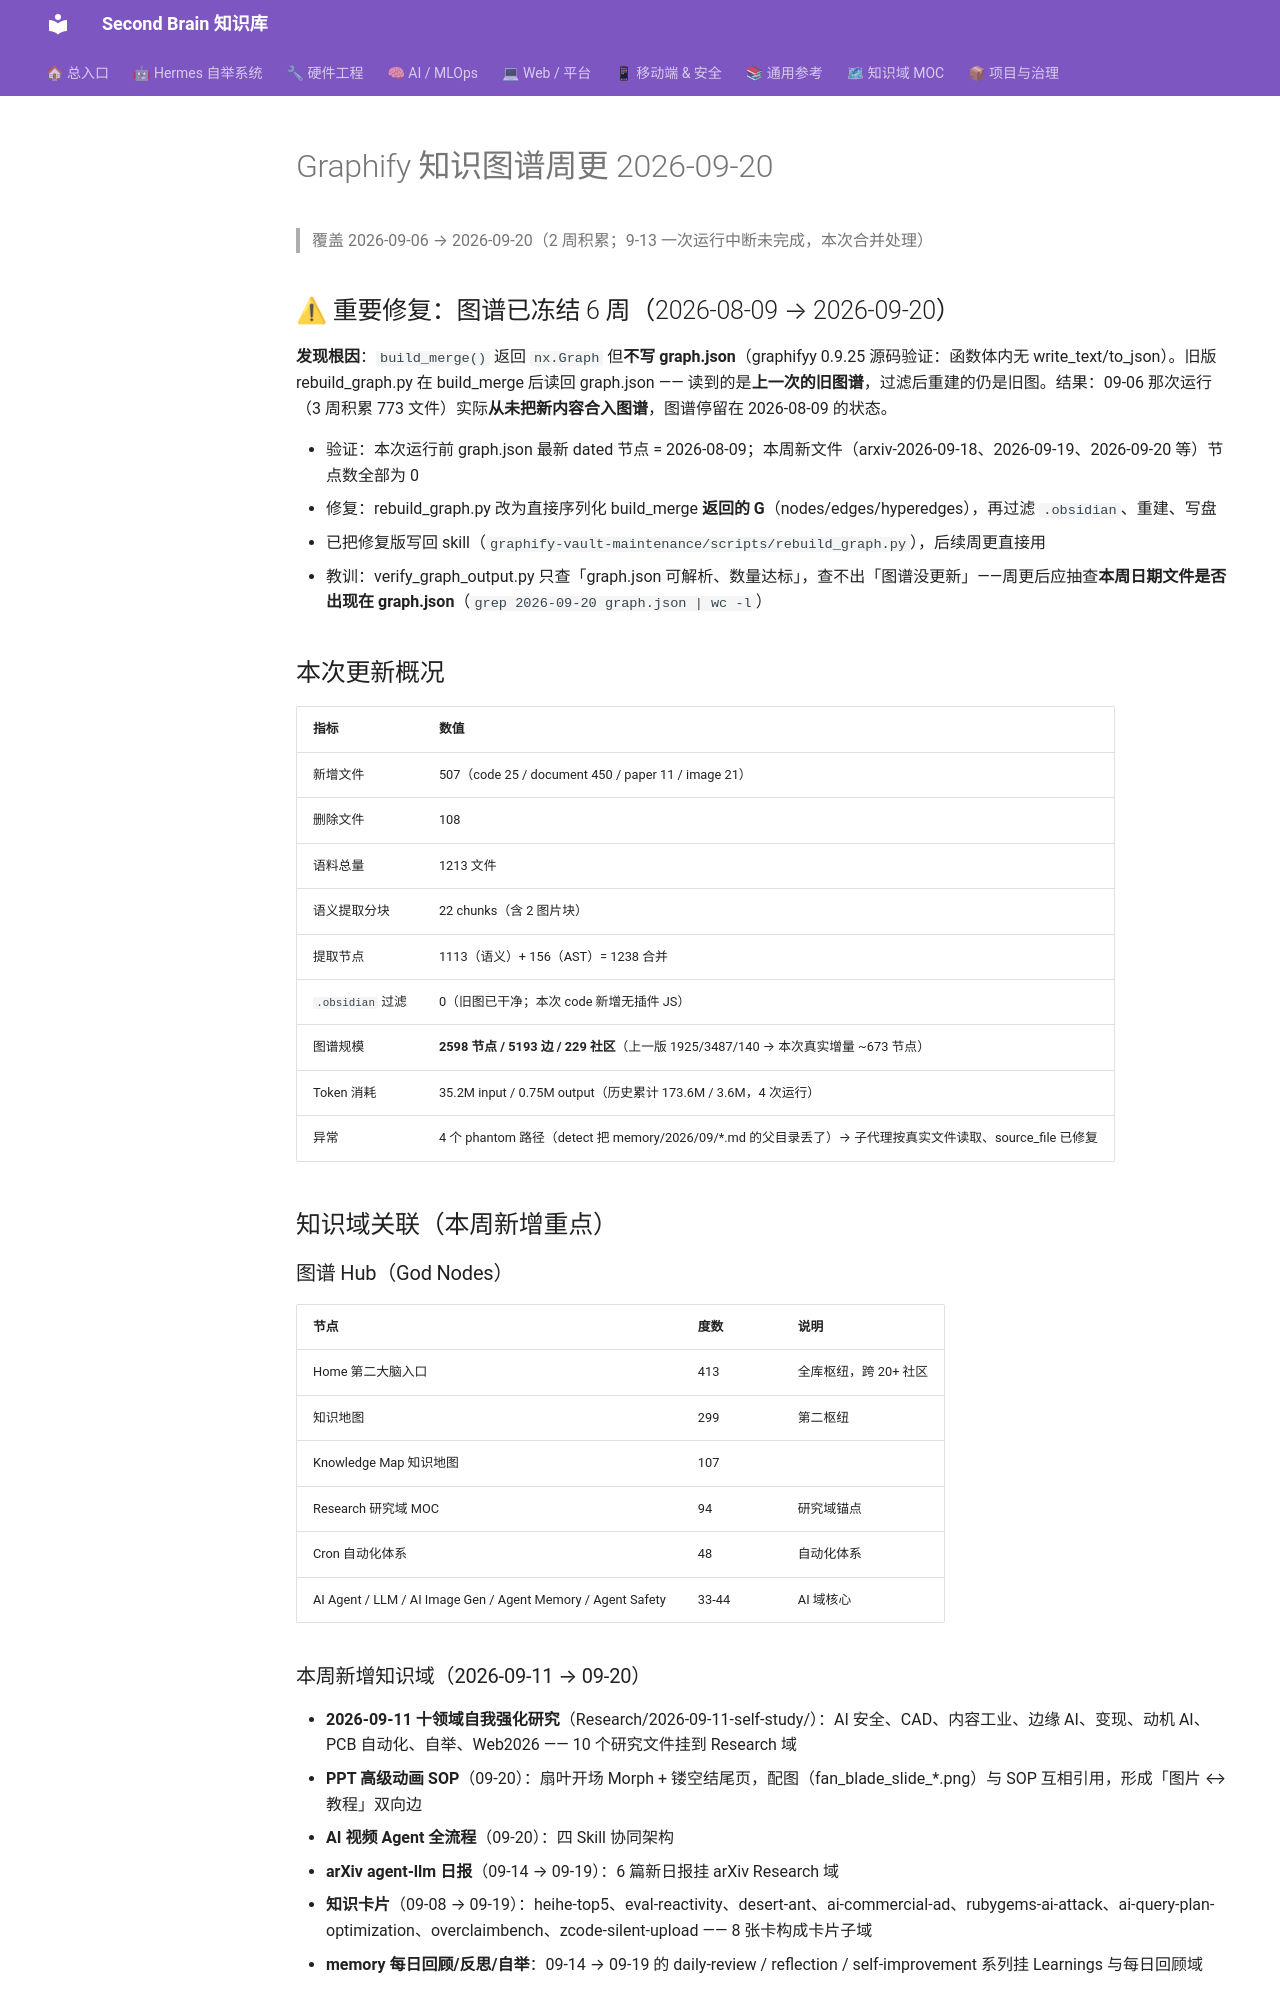

repository: mo9652962-ai/second-brain · page: kb/knowledge/Research/graphify-weekly-2026-09-20/index.html · generator: mkdocs

---
created: 2026-09-20
updated: 2026-09-20
type: weekly-review
domain: knowledge-graph
tags: [graphify, research, weekly]
---

# Graphify 知识图谱周更 2026-09-20

> 覆盖 2026-09-06 → 2026-09-20（2 周积累；9-13 一次运行中断未完成，本次合并处理）

## ⚠ 重要修复：图谱已冻结 6 周（2026-08-09 → 2026-09-20）

**发现根因**：`build_merge()` 返回 `nx.Graph` 但**不写 graph.json**（graphifyy 0.9.25 源码验证：函数体内无 write_text/to_json）。旧版 rebuild_graph.py 在 build_merge 后读回 graph.json —— 读到的是**上一次的旧图谱**，过滤后重建的仍是旧图。结果：09-06 那次运行（3 周积累 773 文件）实际**从未把新内容合入图谱**，图谱停留在 2026-08-09 的状态。

- 验证：本次运行前 graph.json 最新 dated 节点 = 2026-08-09；本周新文件（arxiv-2026-09-18、2026-09-19、2026-09-20 等）节点数全部为 0
- 修复：rebuild_graph.py 改为直接序列化 build_merge **返回的 G**（nodes/edges/hyperedges），再过滤 `.obsidian`、重建、写盘
- 已把修复版写回 skill（`graphify-vault-maintenance/scripts/rebuild_graph.py`），后续周更直接用
- 教训：verify_graph_output.py 只查「graph.json 可解析、数量达标」，查不出「图谱没更新」——周更后应抽查**本周日期文件是否出现在 graph.json**（`grep 2026-09-20 graph.json | wc -l`）

## 本次更新概况

| 指标 | 数值 |
|:---|:---|
| 新增文件 | 507（code 25 / document 450 / paper 11 / image 21） |
| 删除文件 | 108 |
| 语料总量 | 1213 文件 |
| 语义提取分块 | 22 chunks（含 2 图片块） |
| 提取节点 | 1113（语义）+ 156（AST）= 1238 合并 |
| `.obsidian` 过滤 | 0（旧图已干净；本次 code 新增无插件 JS） |
| 图谱规模 | **2598 节点 / 5193 边 / 229 社区**（上一版 1925/3487/140 → 本次真实增量 ~673 节点） |
| Token 消耗 | 35.2M input / 0.75M output（历史累计 173.6M / 3.6M，4 次运行） |
| 异常 | 4 个 phantom 路径（detect 把 memory/2026/09/*.md 的父目录丢了）→ 子代理按真实文件读取、source_file 已修复 |

## 知识域关联（本周新增重点）

### 图谱 Hub（God Nodes）
| 节点 | 度数 | 说明 |
|:---|:---|:---|
| Home 第二大脑入口 | 413 | 全库枢纽，跨 20+ 社区 |
| 知识地图 | 299 | 第二枢纽 |
| Knowledge Map 知识地图 | 107 | |
| Research 研究域 MOC | 94 | 研究域锚点 |
| Cron 自动化体系 | 48 | 自动化体系 |
| AI Agent / LLM / AI Image Gen / Agent Memory / Agent Safety | 33-44 | AI 域核心 |
